The GitHub repository crumeike/ASTRA contains a labelled image folder "data" with 6 categories: slight damage, moderate damage, extensive damage, complete damage, debris, undamaged. Examples follow, each with its label.

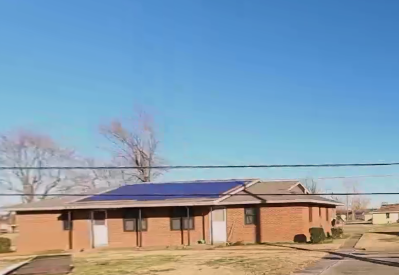
Label: extensive damage

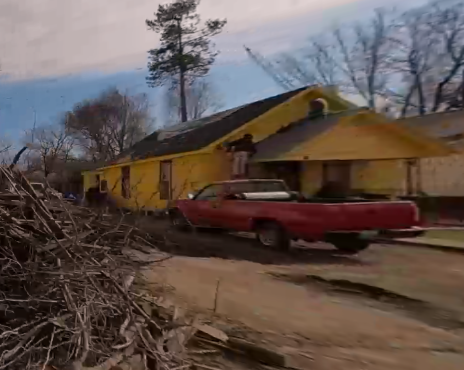
Label: slight damage

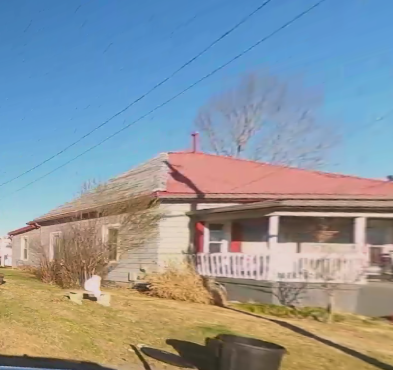
Label: moderate damage

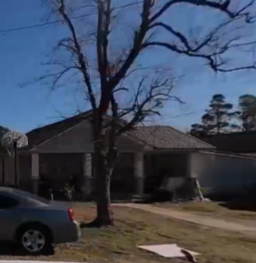
Label: undamaged

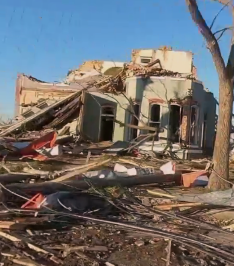
Label: complete damage

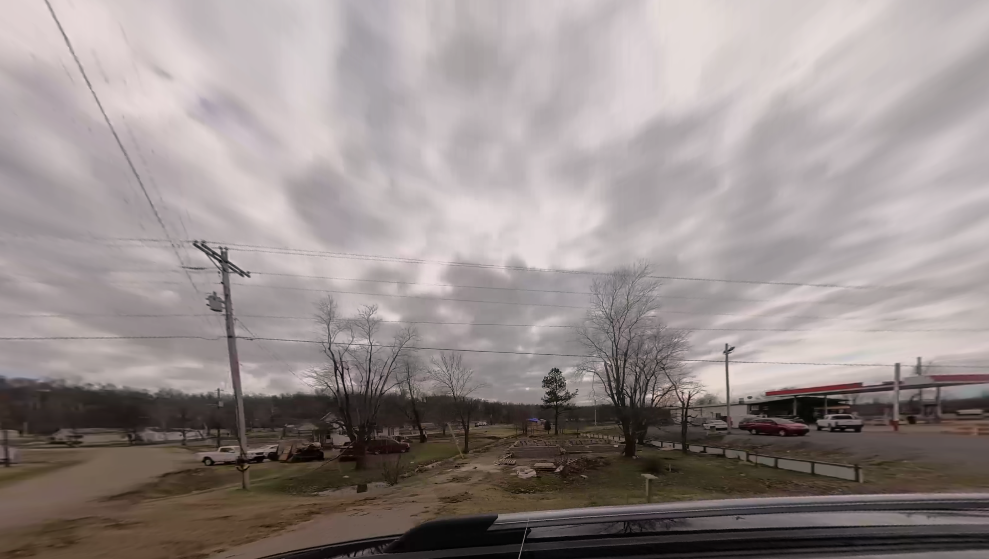
Label: debris
